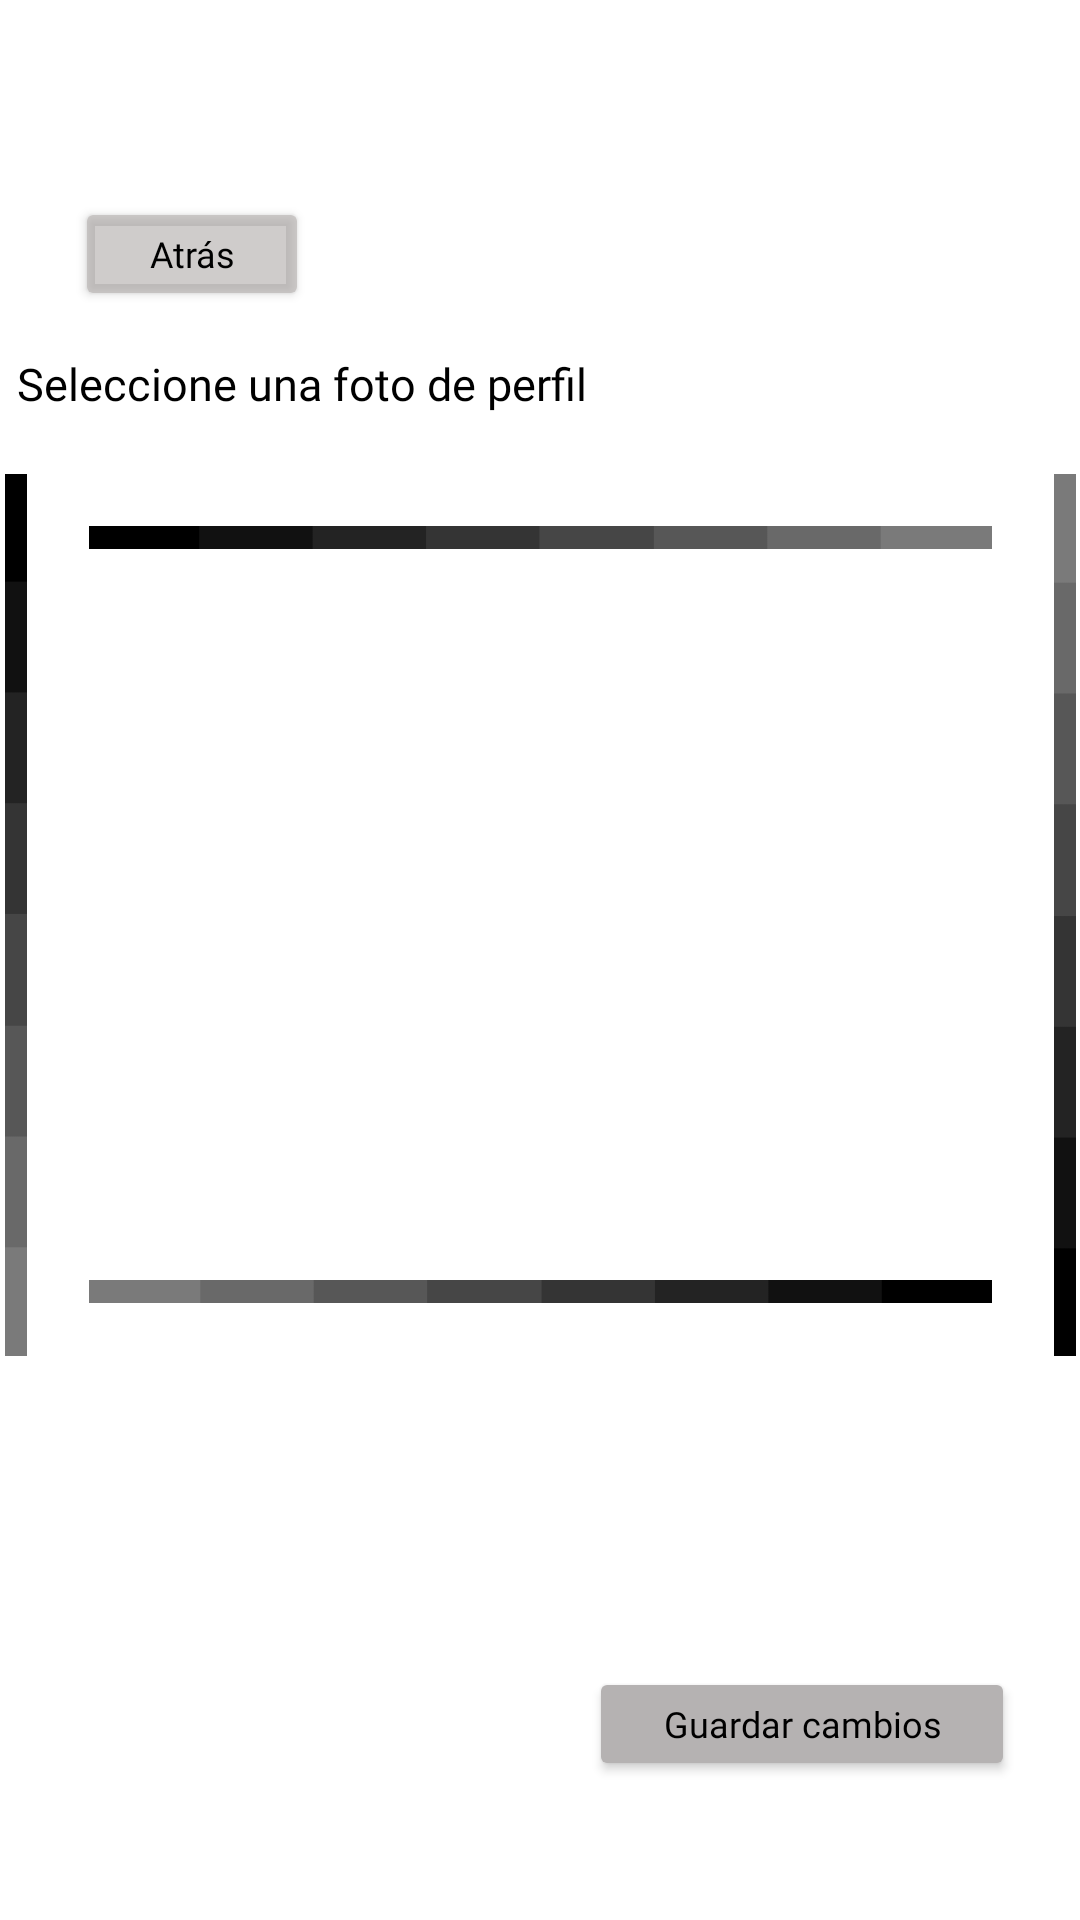

Produce the Android XML layout that renders to this screen, including the resource entries it uses.
<!-- AndroidManifest.xml: application theme Theme.Pruebas_proyecto -->
<!-- res/layout/fragment_foto_grupo.xml -->
<?xml version="1.0" encoding="utf-8"?>
<androidx.constraintlayout.widget.ConstraintLayout xmlns:android="http://schemas.android.com/apk/res/android"
    xmlns:app="http://schemas.android.com/apk/res-auto"
    xmlns:tools="http://schemas.android.com/tools"
    android:layout_width="match_parent"
    android:layout_height="match_parent"
    android:background="#FFFFFF"
    android:backgroundTint="#FFFFFF"
    android:foregroundTint="#FFFFFF"
    tools:context=".CrearFragment">

    <Button
        android:id="@+id/atras"
        android:layout_width="78dp"
        android:layout_height="38dp"
        android:backgroundTint="#9FB3ADAC"
        android:fontFamily="@font/news_cycle"
        android:textAllCaps="false"
        android:text="Atrás"
        android:textColor="@color/black"
        android:textSize="12sp"
        app:layout_constraintBottom_toBottomOf="parent"
        app:layout_constraintEnd_toEndOf="parent"
        app:layout_constraintHorizontal_bias="0.089"
        app:layout_constraintStart_toStartOf="parent"
        app:layout_constraintTop_toTopOf="parent"
        app:layout_constraintVertical_bias="0.109" />

    <TextView
        android:id="@+id/textView3"
        android:layout_width="349dp"
        android:layout_height="28dp"
        android:fontFamily="@font/news_cycle"
        android:text="Seleccione una foto de perfil"
        android:textColor="@color/black"
        android:textSize="15sp"
        app:layout_constraintBottom_toBottomOf="parent"
        app:layout_constraintEnd_toEndOf="parent"
        app:layout_constraintStart_toStartOf="parent"
        app:layout_constraintTop_toTopOf="parent"
        app:layout_constraintVertical_bias="0.192" />


    <ImageView
        android:id="@+id/imageView"
        android:layout_width="217dp"
        android:layout_height="243dp"
        app:layout_constraintBottom_toBottomOf="parent"
        app:layout_constraintEnd_toEndOf="parent"
        app:layout_constraintStart_toStartOf="parent"
        app:layout_constraintTop_toTopOf="parent"
        app:layout_constraintVertical_bias="0.467"
        app:srcCompat="@drawable/usuario" />

    <Button
        android:id="@+id/siguiente"
        android:layout_width="142dp"
        android:layout_height="38dp"
        android:backgroundTint="#B5B2B2"
        android:fontFamily="@font/news_cycle"
        android:text="Guardar cambios"
        android:textAllCaps="false"
        android:textColor="@color/black"
        android:textSize="12sp"
        app:layout_constraintBottom_toBottomOf="parent"
        app:layout_constraintEnd_toEndOf="parent"
        app:layout_constraintHorizontal_bias="0.9"
        app:layout_constraintStart_toStartOf="parent"
        app:layout_constraintTop_toTopOf="parent"
        app:layout_constraintVertical_bias="0.923" />

    <ImageView
        android:id="@+id/marco1"
        android:layout_width="301dp"
        android:layout_height="19dp"
        app:layout_constraintBottom_toBottomOf="parent"
        app:layout_constraintEnd_toEndOf="parent"
        app:layout_constraintStart_toStartOf="parent"
        app:layout_constraintTop_toTopOf="parent"
        app:layout_constraintVertical_bias="0.273"
        app:srcCompat="@drawable/separador_v3" />

    <ImageView
        android:id="@+id/marco2"
        android:layout_width="294dp"
        android:layout_height="20dp"
        android:layout_marginEnd="208dp"
        android:rotation="90"
        app:layout_constraintBottom_toBottomOf="parent"
        app:layout_constraintEnd_toEndOf="parent"
        app:layout_constraintTop_toTopOf="parent"
        app:layout_constraintVertical_bias="0.476"
        app:srcCompat="@drawable/separador_v3" />

    <ImageView
        android:id="@+id/marco3"
        android:layout_width="294dp"
        android:layout_height="20dp"
        android:layout_marginStart="208dp"
        android:rotation="-90"
        app:layout_constraintBottom_toBottomOf="parent"
        app:layout_constraintStart_toStartOf="parent"
        app:layout_constraintTop_toTopOf="parent"
        app:layout_constraintVertical_bias="0.476"
        app:srcCompat="@drawable/separador_v3" />

    <ImageView
        android:id="@+id/marco4"
        android:layout_width="301dp"
        android:layout_height="19dp"
        android:rotation="180"
        app:layout_constraintBottom_toBottomOf="parent"
        app:layout_constraintEnd_toEndOf="parent"
        app:layout_constraintStart_toStartOf="parent"
        app:layout_constraintTop_toTopOf="parent"
        app:layout_constraintVertical_bias="0.678"
        app:srcCompat="@drawable/separador_v3" />


</androidx.constraintlayout.widget.ConstraintLayout>
<!-- resources referenced by this layout -->
<resources>
  <!-- drawable separador_v3: png bitmap (drawable, 4874 bytes) -->
  <style name="Theme.Pruebas_proyecto" parent="Theme.MaterialComponents.DayNight.DarkActionBar">
          
          <item name="colorPrimary">@color/purple_500</item>
          <item name="colorPrimaryVariant">@color/purple_700</item>
          <item name="colorOnPrimary">@color/white</item>
          
          <item name="colorSecondary">@color/teal_200</item>
          <item name="colorSecondaryVariant">@color/teal_700</item>
          <item name="colorOnSecondary">@color/black</item>
          
          <item name="android:statusBarColor">?attr/colorPrimaryVariant</item>
          
      </style>
  <!-- not gathered from this repository: default colours our renderer supplied (Android Studio template values) -->
  <color name="purple_500">#FF6200EE</color>
  <color name="purple_700">#FF3700B3</color>
  <color name="teal_200">#FF03DAC5</color>
  <color name="teal_700">#FF018786</color>
  <color name="black">#FF000000</color>
  <color name="white">#FFFFFFFF</color>
</resources>
